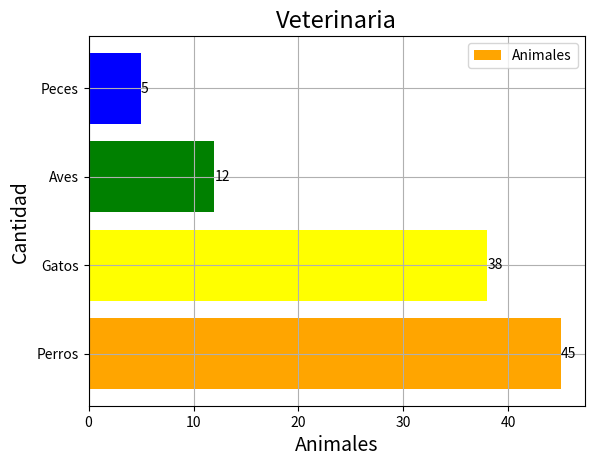

This chart was generated by the following Python code:
import matplotlib.pyplot as plt

animales = ["Perros", "Gatos", "Aves", "Peces"]
cantidad = [45, 38, 12, 5]

plt.barh(animales, cantidad, color=["orange", "yellow", "green", "blue"])

plt.grid(True)
plt.legend(["Animales"])

plt.title("Veterinaria", fontsize=17)
plt.xlabel("Animales", fontsize=14)
plt.ylabel("Cantidad", fontsize=14)

# Mostrar valores en cada punto
for x, y in zip(animales, cantidad):
    # Argumento 1: Posición vertical
    # Argumento 2: Posición horizontal
    # Argumento 3: Texto o valor a mostrar
    # Argumento 4: Alineación horizontal
    plt.text(y, x, str(y), va="center")

plt.show()
